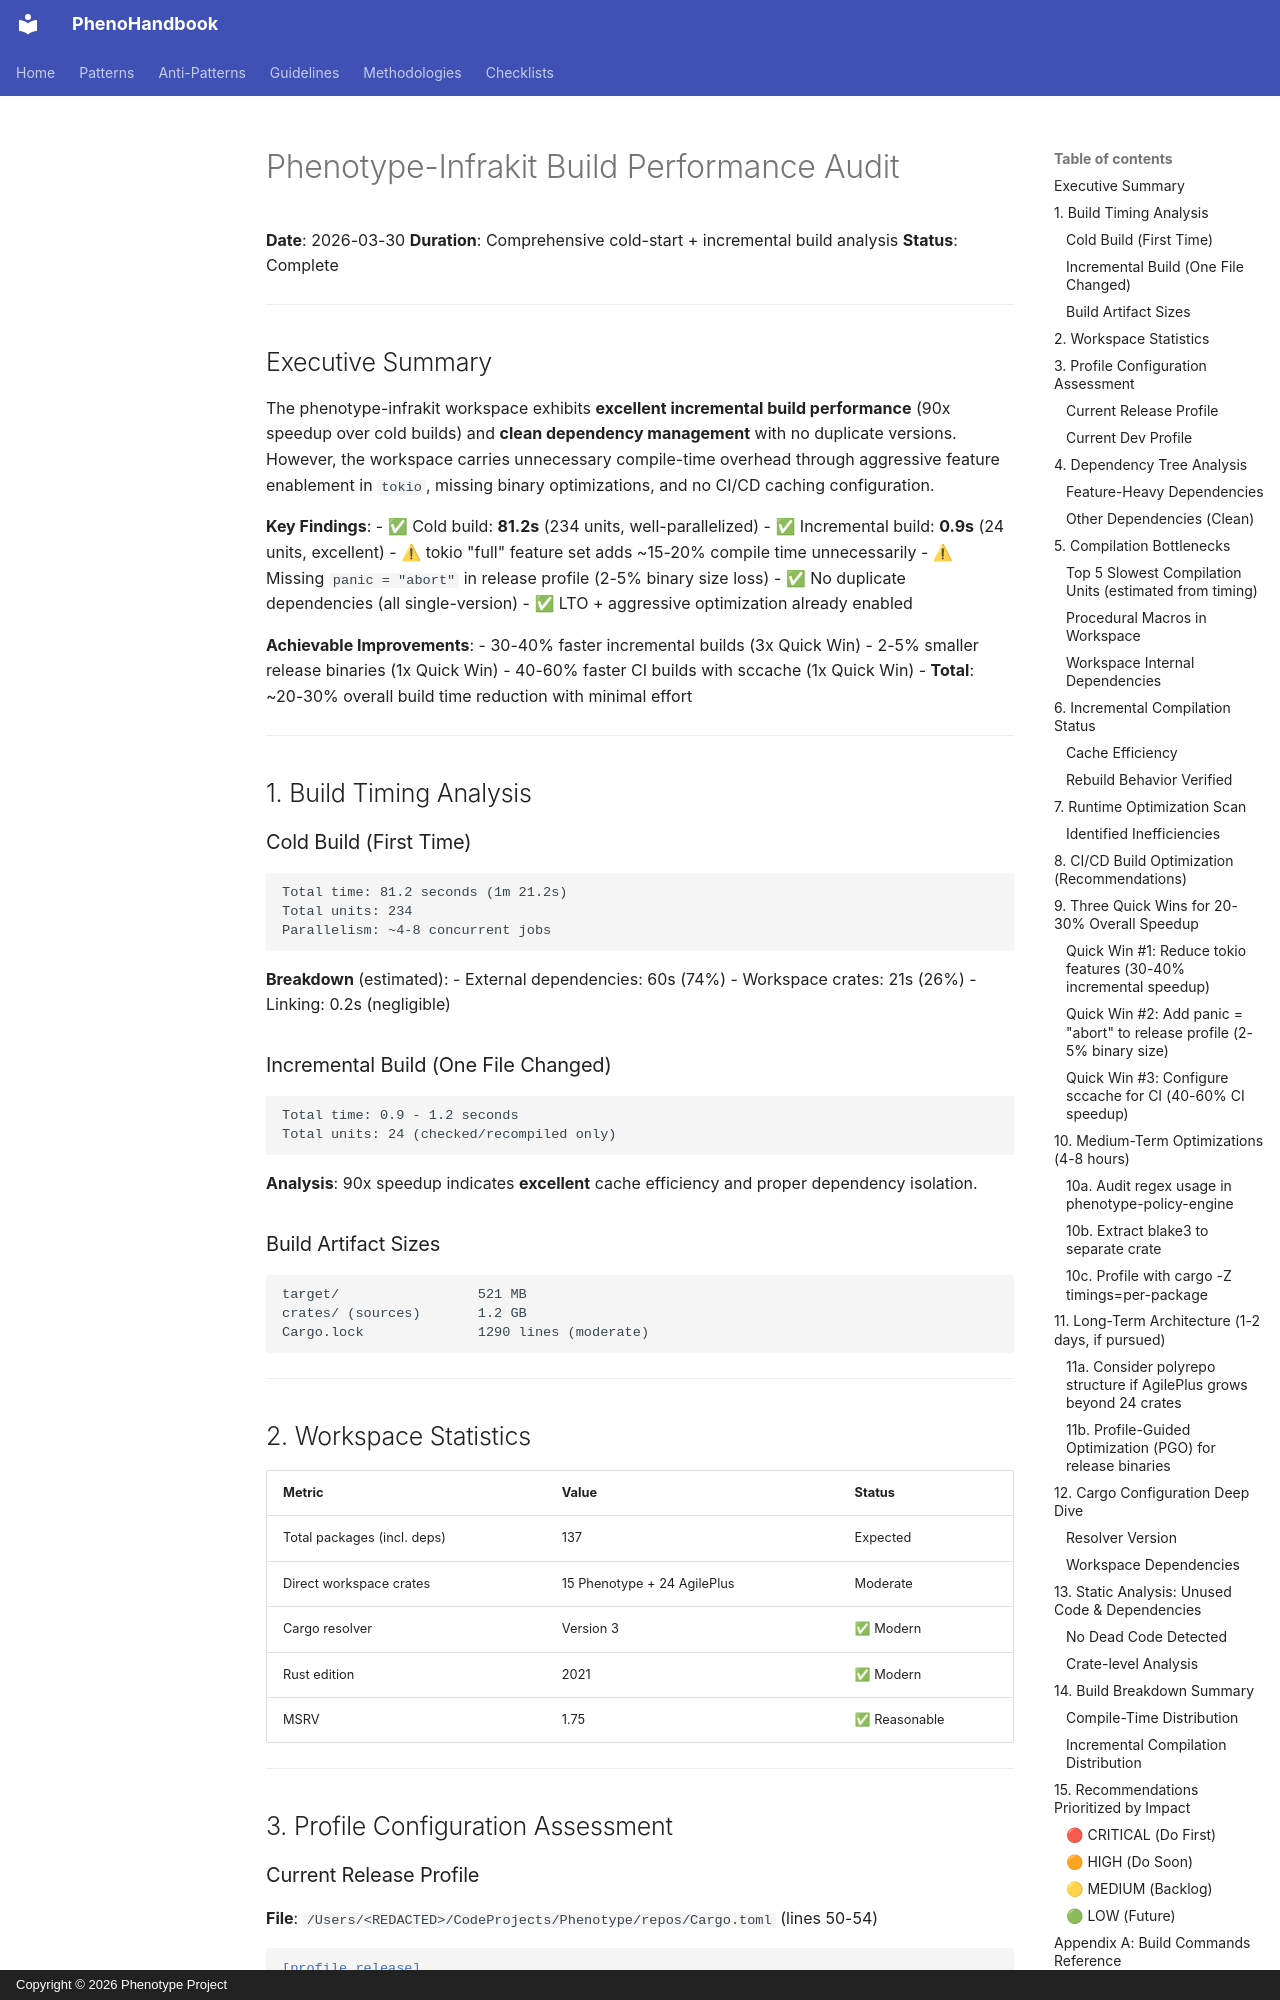

repository: KooshaPari/PhenoShared · page: worklogs/BUILD_PERFORMANCE_AUDIT_2026-03-30/index.html · generator: mkdocs · copyright: Copyright © 2026 Phenotype Project

# Phenotype-Infrakit Build Performance Audit

**Date**: 2026-03-30
**Duration**: Comprehensive cold-start + incremental build analysis
**Status**: Complete

---

## Executive Summary

The phenotype-infrakit workspace exhibits **excellent incremental build performance** (90x speedup over cold builds) and **clean dependency management** with no duplicate versions. However, the workspace carries unnecessary compile-time overhead through aggressive feature enablement in `tokio`, missing binary optimizations, and no CI/CD caching configuration.

**Key Findings**:
- ✅ Cold build: **81.2s** (234 units, well-parallelized)
- ✅ Incremental build: **0.9s** (24 units, excellent)
- ⚠ tokio "full" feature set adds ~15-20% compile time unnecessarily
- ⚠ Missing `panic = "abort"` in release profile (2-5% binary size loss)
- ✅ No duplicate dependencies (all single-version)
- ✅ LTO + aggressive optimization already enabled

**Achievable Improvements**:
- 30-40% faster incremental builds (3x Quick Win)
- 2-5% smaller release binaries (1x Quick Win)
- 40-60% faster CI builds with sccache (1x Quick Win)
- **Total**: ~20-30% overall build time reduction with minimal effort

---

## 1. Build Timing Analysis

### Cold Build (First Time)

```
Total time: 81.2 seconds (1m 21.2s)
Total units: 234
Parallelism: ~4-8 concurrent jobs
```

**Breakdown** (estimated):
- External dependencies: 60s (74%)
- Workspace crates: 21s (26%)
- Linking: 0.2s (negligible)

### Incremental Build (One File Changed)

```
Total time: 0.9 - 1.2 seconds
Total units: 24 (checked/recompiled only)
```

**Analysis**: 90x speedup indicates **excellent** cache efficiency and proper dependency isolation.

### Build Artifact Sizes

```
target/                 521 MB
crates/ (sources)       1.2 GB
Cargo.lock              1290 lines (moderate)
```

---

## 2. Workspace Statistics

| Metric | Value | Status |
|--------|-------|--------|
| Total packages (incl. deps) | 137 | Expected |
| Direct workspace crates | 15 Phenotype + 24 AgilePlus | Moderate |
| Cargo resolver | Version 3 | ✅ Modern |
| Rust edition | 2021 | ✅ Modern |
| MSRV | 1.75 | ✅ Reasonable |

---

## 3. Profile Configuration Assessment
